Photos from the image-classification dataset "train_test_data" in the GitHub repository kmk9461/Interests_Portfolio. Its 2 classes are: crochet stitches, knitting stitches.

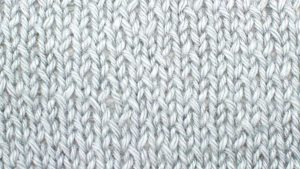
Label: knitting stitches

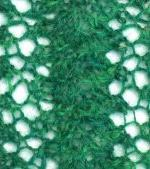
Label: knitting stitches

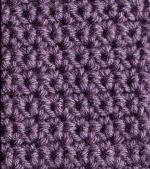
Label: crochet stitches

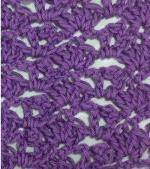
Label: crochet stitches

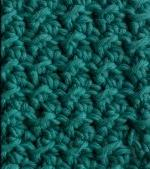
Label: crochet stitches

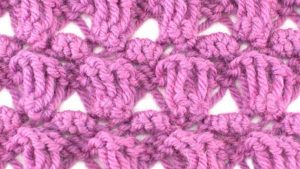
Label: knitting stitches
